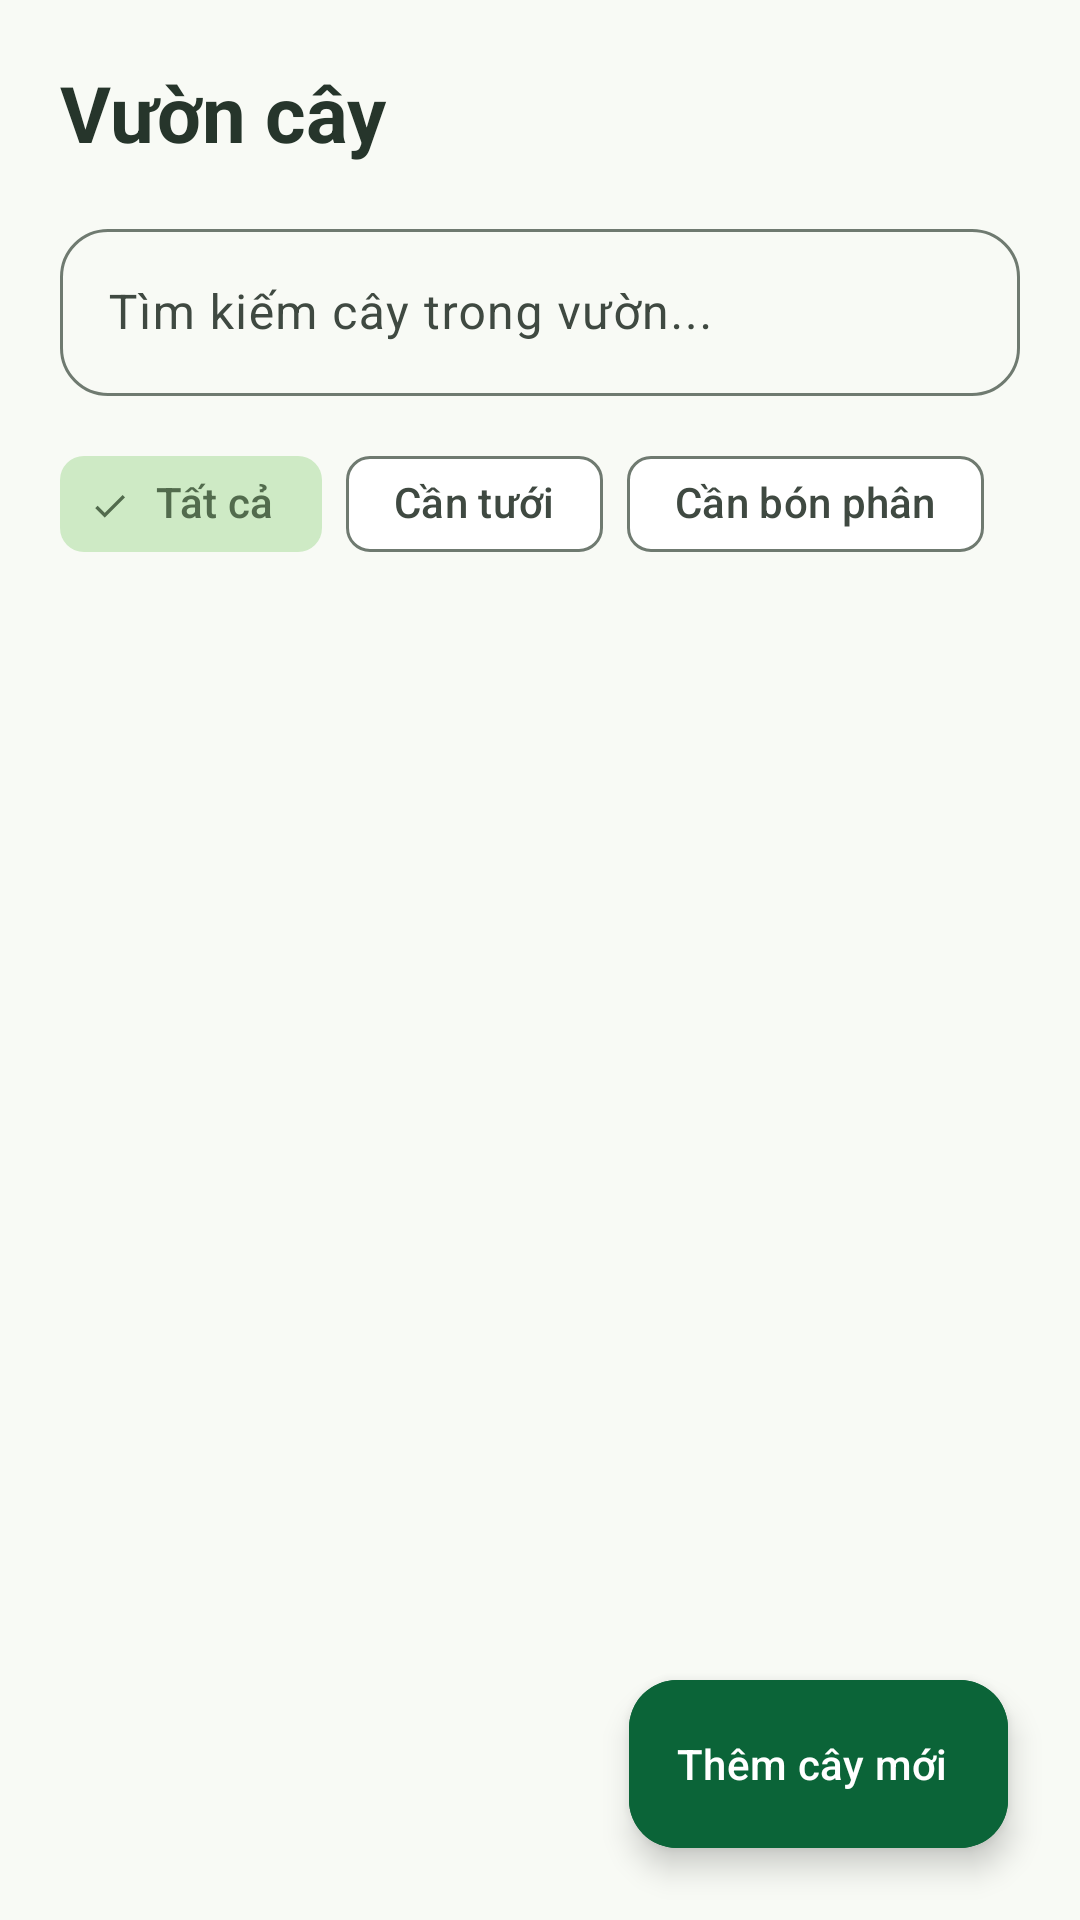

The Android layout XML behind this screen, and the referenced resources:
<!-- AndroidManifest.xml: application theme Theme.PlantCare -->
<!-- res/layout/fragment_plants.xml -->
<?xml version="1.0" encoding="utf-8"?>
<androidx.coordinatorlayout.widget.CoordinatorLayout xmlns:android="http://schemas.android.com/apk/res/android"
    xmlns:app="http://schemas.android.com/apk/res-auto"
    android:layout_width="match_parent"
    android:layout_height="match_parent"
    android:background="@color/background">

    <LinearLayout
        android:layout_width="match_parent"
        android:layout_height="match_parent"
        android:orientation="vertical"
        android:padding="20dp">

        <TextView
            android:layout_width="wrap_content"
            android:layout_height="wrap_content"
            android:text="@string/nav_plants"
            android:textColor="@color/text_primary"
            android:textSize="26sp"
            android:textStyle="bold" />

        
        <com.google.android.material.textfield.TextInputLayout
            android:id="@+id/tilSearch"
            style="@style/Widget.Material3.TextInputLayout.OutlinedBox"
            android:layout_width="match_parent"
            android:layout_height="wrap_content"
            android:layout_marginTop="16dp"
            android:hint="@string/search_plants_hint"
            app:boxCornerRadiusBottomEnd="@dimen/radius_lg"
            app:boxCornerRadiusBottomStart="@dimen/radius_lg"
            app:boxCornerRadiusTopEnd="@dimen/radius_lg"
            app:boxCornerRadiusTopStart="@dimen/radius_lg"
            app:startIconDrawable="@drawable/ic_search">

            <com.google.android.material.textfield.TextInputEditText
                android:id="@+id/etSearch"
                android:layout_width="match_parent"
                android:layout_height="wrap_content"
                android:imeOptions="actionSearch"
                android:inputType="text" />
        </com.google.android.material.textfield.TextInputLayout>

        
        <HorizontalScrollView
            android:layout_width="match_parent"
            android:layout_height="wrap_content"
            android:layout_marginTop="12dp"
            android:scrollbars="none">

            <com.google.android.material.chip.ChipGroup
                android:id="@+id/chipGroupFilter"
                android:layout_width="wrap_content"
                android:layout_height="wrap_content"
                app:singleSelection="true">

                <com.google.android.material.chip.Chip
                    android:id="@+id/chipAll"
                    style="@style/Widget.Material3.Chip.Filter"
                    android:layout_width="wrap_content"
                    android:layout_height="wrap_content"
                    android:checked="true"
                    android:text="@string/filter_all" />

                <com.google.android.material.chip.Chip
                    android:id="@+id/chipNeedsWater"
                    style="@style/Widget.Material3.Chip.Filter"
                    android:layout_width="wrap_content"
                    android:layout_height="wrap_content"
                    android:text="@string/filter_needs_water" />

                <com.google.android.material.chip.Chip
                    android:id="@+id/chipNeedsFertilizer"
                    style="@style/Widget.Material3.Chip.Filter"
                    android:layout_width="wrap_content"
                    android:layout_height="wrap_content"
                    android:text="@string/filter_needs_fertilizer" />
            </com.google.android.material.chip.ChipGroup>
        </HorizontalScrollView>

        
        <TextView
            android:id="@+id/tvEmptyPlants"
            android:layout_width="match_parent"
            android:layout_height="wrap_content"
            android:layout_marginTop="48dp"
            android:gravity="center"
            android:text="@string/no_plants_found"
            android:textColor="@color/text_secondary"
            android:textSize="15sp"
            android:visibility="gone" />

        
        <androidx.recyclerview.widget.RecyclerView
            android:id="@+id/rvPlants"
            android:layout_width="match_parent"
            android:layout_height="0dp"
            android:layout_marginTop="12dp"
            android:layout_weight="1" />

    </LinearLayout>

    
    <com.google.android.material.floatingactionbutton.ExtendedFloatingActionButton
        android:id="@+id/fabAddPlant"
        android:layout_width="wrap_content"
        android:layout_height="wrap_content"
        android:layout_gravity="bottom|end"
        android:layout_margin="24dp"
        android:backgroundTint="@color/primary"
        android:contentDescription="@string/add_plant"
        android:text="@string/add_plant"
        android:textColor="@color/on_primary"
        app:icon="@drawable/ic_add"
        app:iconTint="@color/on_primary" />

</androidx.coordinatorlayout.widget.CoordinatorLayout>
<!-- resources referenced by this layout -->
<resources>
  <color name="background">#F8FAF5</color>
  <color name="on_primary">#FFFFFF</color>
  <color name="primary">#0B6438</color>
  <color name="text_primary">#26352B</color>
  <color name="text_secondary">#788579</color>
  <dimen name="radius_lg">16dp</dimen>
  <string name="add_plant">Thêm cây mới</string>
  <string name="filter_all">Tất cả</string>
  <string name="filter_needs_fertilizer">Cần bón phân</string>
  <string name="filter_needs_water">Cần tưới</string>
  <string name="nav_plants">Vườn cây</string>
  <string name="no_plants_found">Chưa có cây nào trong danh mục</string>
  <string name="search_plants_hint">Tìm kiếm cây trong vườn...</string>
  <color name="primary_container">#2E7D4F</color>
  <color name="on_primary_container">#CEFFD9</color>
  <color name="secondary">#4C6548</color>
  <color name="on_secondary">#FFFFFF</color>
  <color name="secondary_container">#CEEAC5</color>
  <color name="on_secondary_container">#526B4D</color>
  <color name="tertiary">#375E4C</color>
  <color name="on_tertiary">#FFFFFF</color>
  <color name="tertiary_container">#4F7763</color>
  <color name="on_tertiary_container">#D1FDE4</color>
  <color name="surface_white">#FFFFFF</color>
  <color name="on_surface">#191C1A</color>
  <color name="on_surface_variant">#3F4941</color>
  <color name="error">#BA1A1A</color>
  <color name="on_error">#FFFFFF</color>
  <color name="error_container">#FFDAD6</color>
  <color name="on_error_container">#93000A</color>
  <color name="outline">#6F7A70</color>
  <color name="border">#E3EAE1</color>
  <style name="ShapeAppearance.PlantCare.SmallComponent" parent="ShapeAppearance.Material3.SmallComponent">
          <item name="cornerSize">@dimen/radius_sm</item>
      </style>
  <style name="ShapeAppearance.PlantCare.MediumComponent" parent="ShapeAppearance.Material3.MediumComponent">
          <item name="cornerSize">@dimen/radius_md</item>
      </style>
  <style name="ShapeAppearance.PlantCare.LargeComponent" parent="ShapeAppearance.Material3.LargeComponent">
          <item name="cornerSize">@dimen/radius_lg</item>
      </style>
  <dimen name="radius_sm">4dp</dimen>
  <dimen name="radius_md">12dp</dimen>
</resources>
